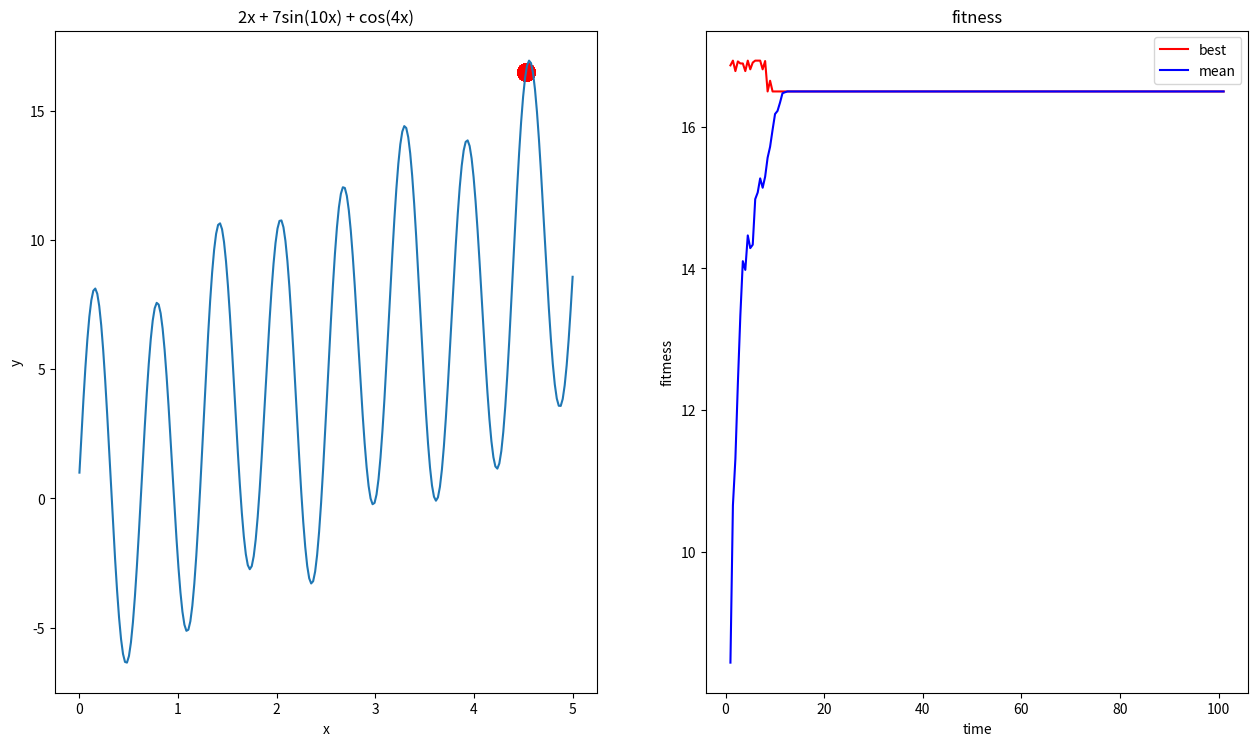

This chart was generated by the following Python code:
# -!- coding: utf-8 -!-

from matplotlib import pyplot as plt
import numpy as np
import pandas as pd


class GA():

    def __init__(self, nums, bound, func, DNA_SIZE=None, cross_rate=0.8, mutation=0.00001):
        nums = np.array(nums)
        bound = np.array(bound)
        self.bound = bound

        min_nums, max_nums = np.array(list(zip(*bound)))
        self.var_len = var_len = max_nums - min_nums
        bits = np.ceil(np.log2(var_len + 1))

        if DNA_SIZE is None:
            DNA_SIZE = int(np.max(bits))
        self.DNA_SIZE = DNA_SIZE

        # POP_SIZE为进化的种群数
        self.POP_SIZE = len(nums)
        POP = np.zeros((*nums.shape, DNA_SIZE))
        for i in range(nums.shape[0]):
            for j in range(nums.shape[1]):
                # 编码方式：
                num = int(round((nums[i, j] - bound[j][0]) * ((2 ** DNA_SIZE) / var_len[j])))
                # 用python自带的格式化转化为前面空0的二进制字符串，然后拆分成列表
                POP[i, j] = [int(k) for k in ('{0:0' + str(DNA_SIZE) + 'b}').format(num)]
        self.POP = POP
        # 用于后面重置（reset）
        self.copy_POP = POP.copy()
        self.cross_rate = cross_rate
        self.mutation = mutation
        self.func = func
        # 用于打印适应度值
        self.mean_fitness = []
        self.max_fitness = []

    def translateDNA(self):
        W_vector = np.array([2 ** i for i in range(self.DNA_SIZE)]).reshape((self.DNA_SIZE, 1))[::-1]
        binary_vector = self.POP.dot(W_vector).reshape(self.POP.shape[0:2])
        for i in range(binary_vector.shape[0]):
            for j in range(binary_vector.shape[1]):
                binary_vector[i, j] /= ((2 ** self.DNA_SIZE) / self.var_len[j])
                binary_vector[i, j] += self.bound[j][0]
        return binary_vector

    # 获取适应度值
    def get_fitness(self, non_negative=False):
        result = self.func(*np.array(list(zip(*self.translateDNA()))))
        self.mean_fitness.append(np.mean(result))
        self.max_fitness.append(np.max(result))
        if non_negative:
            min_fit = np.min(result, axis=0)
            result = result - min_fit + 1e-3
        return result

    # 自然选择
    def select(self):
        fitness = self.get_fitness(non_negative=True)

        self.POP = self.POP[np.random.choice(np.arange(self.POP.shape[0]), size=self.POP.shape[0], replace=True,
                                             p=fitness / np.sum(fitness))]

    # 染色体交叉
    def crossover(self):
        for people in self.POP:
            if np.random.rand() < self.cross_rate:
                i_ = np.random.randint(0, self.POP.shape[0], size=1)
                cross_points = np.random.randint(0, 2, size=(len(self.var_len), self.DNA_SIZE)).astype(np.bool)
                people[cross_points] = self.POP[i_, cross_points]

    # 基因变异
    def mutate(self):
        for people in self.POP:
            for var in people:
                for point in range(self.DNA_SIZE):
                    if np.random.rand() < self.mutation:
                        var[point] = 1 if var[point] == 0 else 1

    # 进化
    def evolution(self):
        self.select()
        self.crossover()
        self.mutate()

    # 重置
    def reset(self):
        self.POP = self.copy_POP.copy()

    # 打印当前状态日志
    def log(self):
        return pd.DataFrame(np.hstack((self.translateDNA(), self.get_fitness().reshape((len(self.POP), 1)))),
                            columns=[f'x{i}' for i in range(len(self.var_len))] + ['F'])

    # 一维变量作图
    def plot_in_jupyter_1d(self, iter_time=200):
        log = []
        for _ in range(iter_time):
            self.evolution()
            log.append(self.log().values[0])

        fig, axs = plt.subplots(1, 2, figsize=(15.4, 8.6))

        # 最大值的图像
        x = np.linspace(*self.bound[0], self.var_len[0] * 50)
        axs[0].plot(x, self.func(x))
        x = self.translateDNA().reshape(self.POP_SIZE)
        axs[0].scatter(x, self.func(x), s=180, lw=0, c='red', alpha=0.5)
        axs[0].set(xlabel='x', ylabel='y', title='2x + 7sin(10x) + cos(4x)')

        x = np.linspace(1, 101, 200)
        axs[1].plot(x, self.max_fitness[1::2], c='red')
        axs[1].plot(x, self.mean_fitness[1::2], c='blue')
        axs[1].set(xlabel='time', ylabel='fitmess', title='fitness')
        axs[1].legend(['best', 'mean'])

        fig.show()


if __name__ == '__main__':
    func = lambda x: 2 * x + 7 * np.sin(10 * x) + np.cos(4 * x)
    ga = GA([[np.random.rand() * 5] for _ in range(100)], [(0, 5)], DNA_SIZE=10, func=func)
    ga.plot_in_jupyter_1d()